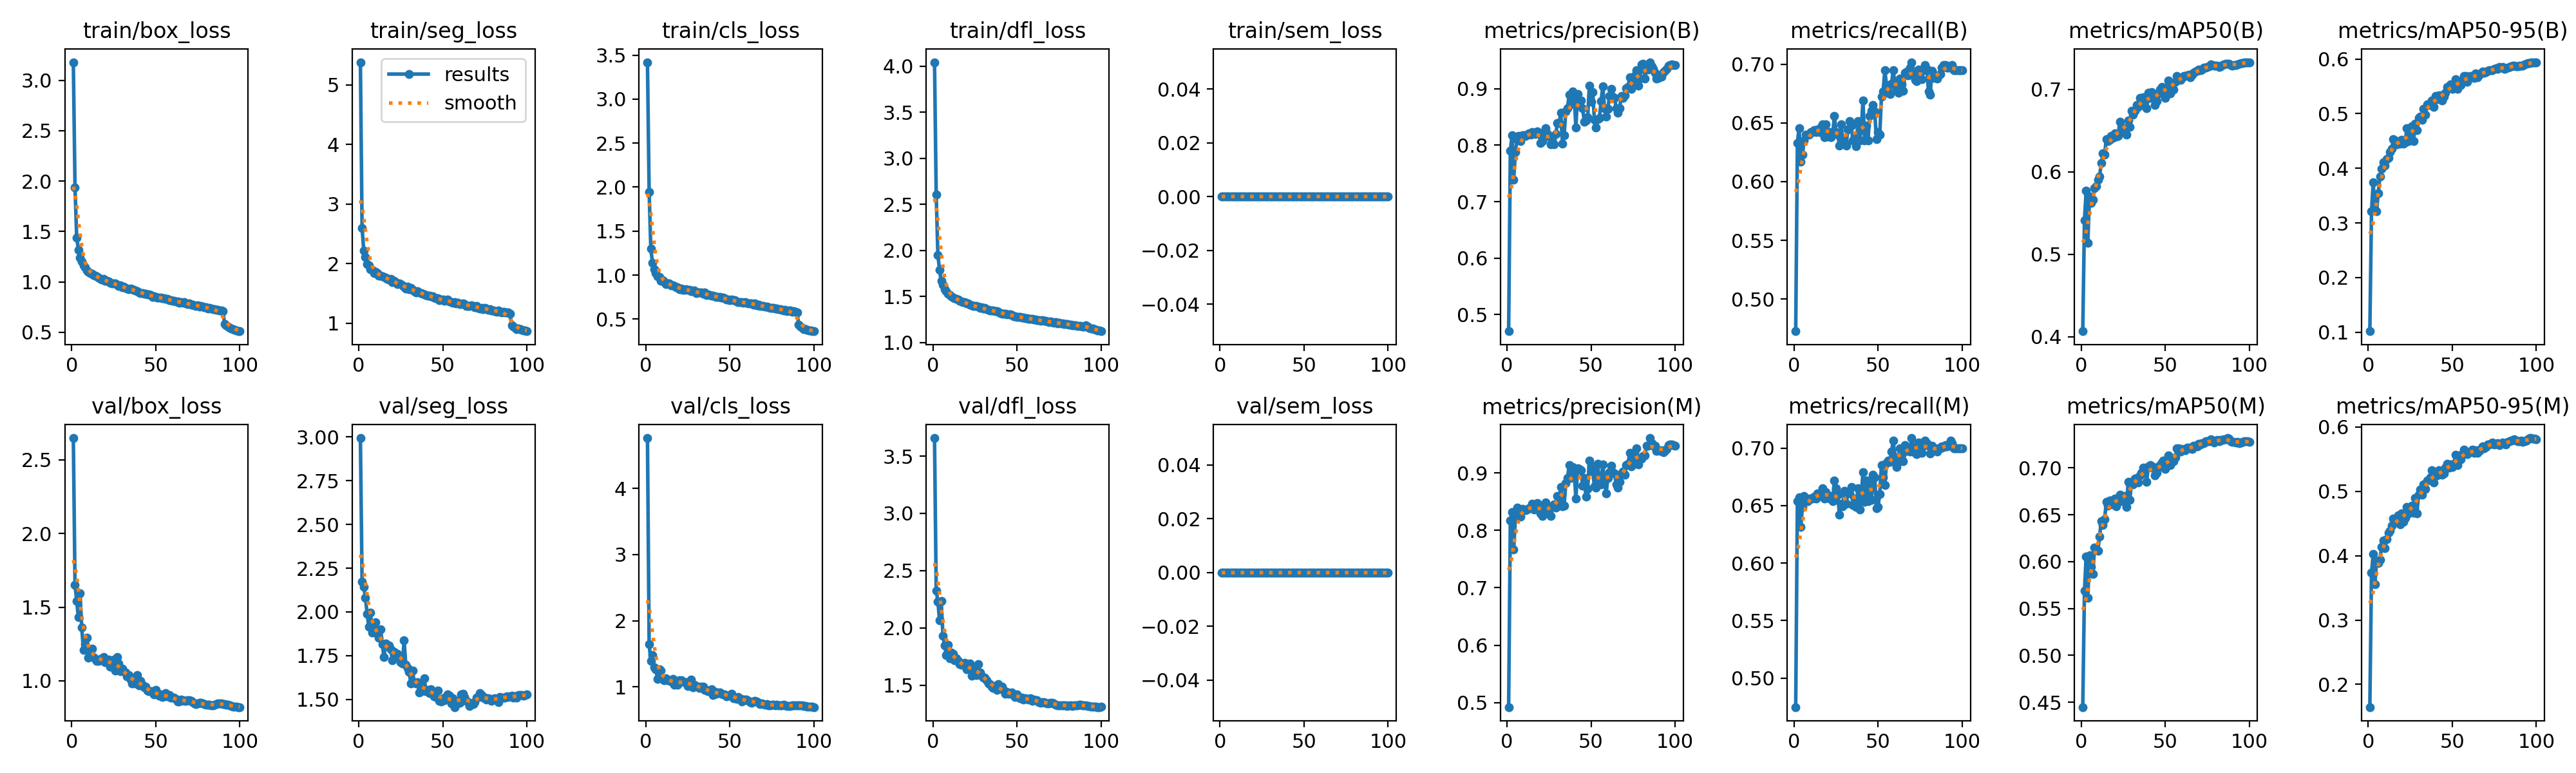

Data behind this chart, as committed beside it:
epoch, time, train/box_loss, train/seg_loss, train/cls_loss, train/dfl_loss, train/sem_loss, metrics/precision(B), metrics/recall(B), metrics/mAP50(B), metrics/mAP50-95(B), metrics/precision(M), metrics/recall(M), metrics/mAP50(M), metrics/mAP50-95(M), val/box_loss, val/seg_loss, val/cls_loss, val/dfl_loss, val/sem_loss, lr/pg0, lr/pg1, lr/pg2, lr/pg3
1, 73.6, 3.179, 5.382, 3.419, 4.043, 0, 0.4705, 0.4725, 0.4069, 0.1018, 0.4925, 0.4748, 0.4448, 0.1648, 2.648, 2.994, 4.758, 3.657, 0, 0.009967, 0.003322, 0.009967, 0.003322
2, 135.2, 1.935, 2.6, 1.944, 2.608, 0, 0.7902, 0.633, 0.5414, 0.3216, 0.8166, 0.6537, 0.5687, 0.3733, 1.653, 2.172, 1.647, 2.324, 0, 0.01977, 0.00659, 0.01977, 0.00659
3, 191.3, 1.442, 2.218, 1.299, 1.949, 0, 0.8172, 0.6458, 0.5769, 0.3743, 0.8316, 0.657, 0.6054, 0.4029, 1.544, 2.145, 1.388, 2.231, 0, 0.02937, 0.009791, 0.02937, 0.009791
4, 247.8, 1.32, 2.108, 1.142, 1.786, 0, 0.7389, 0.6168, 0.5137, 0.3239, 0.7662, 0.6313, 0.5614, 0.3552, 1.431, 2.082, 1.476, 2.063, 0, 0.02911, 0.009703, 0.02911, 0.009703
5, 304.5, 1.238, 1.993, 1.068, 1.667, 0, 0.7881, 0.6229, 0.5701, 0.3209, 0.8199, 0.6491, 0.6064, 0.3917, 1.593, 1.989, 1.294, 2.236, 0, 0.02881, 0.009604, 0.02881, 0.009604
6, 360.9, 1.2, 1.965, 1.025, 1.629, 0, 0.81, 0.6353, 0.5624, 0.3546, 0.8393, 0.6583, 0.5941, 0.3883, 1.361, 1.915, 1.268, 1.933, 0, 0.02851, 0.009505, 0.02851, 0.009505
7, 417.1, 1.164, 1.901, 0.9838, 1.581, 0, 0.8168, 0.6399, 0.5665, 0.3849, 0.8343, 0.6537, 0.5868, 0.3938, 1.21, 1.997, 1.118, 1.848, 0, 0.02822, 0.009406, 0.02822, 0.009406
8, 473.7, 1.145, 1.894, 0.9787, 1.557, 0, 0.807, 0.6399, 0.5805, 0.3988, 0.8243, 0.6537, 0.615, 0.4139, 1.251, 1.882, 1.264, 1.76, 0, 0.02792, 0.009307, 0.02792, 0.009307
9, 531.7, 1.113, 1.844, 0.9365, 1.527, 0, 0.8171, 0.6399, 0.5824, 0.4112, 0.8377, 0.656, 0.6129, 0.4239, 1.292, 1.9, 1.243, 1.853, 0, 0.02762, 0.009208, 0.02762, 0.009208
10, 586.6, 1.103, 1.857, 0.9407, 1.515, 0, 0.8179, 0.6422, 0.5908, 0.4045, 0.8354, 0.656, 0.6115, 0.4118, 1.158, 1.94, 1.125, 1.733, 0, 0.02733, 0.009109, 0.02733, 0.009109
11, 641.4, 1.089, 1.839, 0.9241, 1.5, 0, 0.8159, 0.6422, 0.5946, 0.4167, 0.8355, 0.656, 0.6268, 0.4259, 1.188, 1.873, 1.098, 1.785, 0, 0.02703, 0.00901, 0.02703, 0.00901
12, 695.9, 1.079, 1.792, 0.9015, 1.491, 0, 0.8191, 0.6439, 0.6105, 0.419, 0.8366, 0.6577, 0.6435, 0.4356, 1.218, 1.852, 1.132, 1.772, 0, 0.02673, 0.008911, 0.02673, 0.008911
13, 750.2, 1.067, 1.792, 0.9037, 1.479, 0, 0.8208, 0.6422, 0.6226, 0.4299, 0.8384, 0.656, 0.6389, 0.4389, 1.161, 1.902, 1.105, 1.717, 0, 0.02644, 0.008812, 0.02644, 0.008812
14, 804.2, 1.06, 1.789, 0.9032, 1.474, 0, 0.8187, 0.6445, 0.6212, 0.4357, 0.8397, 0.6609, 0.6452, 0.4466, 1.147, 1.816, 1.096, 1.734, 0, 0.02614, 0.008713, 0.02614, 0.008713
15, 858.2, 1.052, 1.78, 0.8835, 1.466, 0, 0.823, 0.6422, 0.64, 0.4535, 0.8466, 0.6605, 0.6639, 0.4575, 1.137, 1.742, 1.077, 1.711, 0, 0.02584, 0.008614, 0.02584, 0.008614
16, 912.4, 1.042, 1.767, 0.8842, 1.45, 0, 0.8212, 0.6468, 0.6373, 0.4512, 0.8358, 0.6583, 0.6594, 0.4513, 1.134, 1.819, 1.117, 1.681, 0, 0.02555, 0.008515, 0.02555, 0.008515
17, 967, 1.032, 1.744, 0.8783, 1.447, 0, 0.8199, 0.6491, 0.6393, 0.4444, 0.8402, 0.6651, 0.6654, 0.4555, 1.15, 1.805, 1.037, 1.675, 0, 0.02525, 0.008416, 0.02525, 0.008416
18, 1021, 1.025, 1.732, 0.8614, 1.438, 0, 0.8242, 0.6376, 0.6433, 0.4483, 0.8479, 0.656, 0.665, 0.4628, 1.152, 1.809, 1.039, 1.681, 0, 0.02495, 0.008317, 0.02495, 0.008317
19, 1076, 1.032, 1.739, 0.8641, 1.442, 0, 0.8226, 0.6488, 0.641, 0.4449, 0.8399, 0.6616, 0.6608, 0.4491, 1.162, 1.786, 1.032, 1.693, 0, 0.02465, 0.008218, 0.02465, 0.008218
20, 1131, 1.011, 1.685, 0.8412, 1.424, 0, 0.8036, 0.6383, 0.6467, 0.4527, 0.8296, 0.6586, 0.6669, 0.4653, 1.128, 1.724, 1.102, 1.638, 0, 0.02436, 0.008119, 0.02436, 0.008119
21, 1185, 1.011, 1.708, 0.8504, 1.423, 0, 0.8075, 0.6422, 0.6426, 0.4454, 0.8252, 0.656, 0.6591, 0.4528, 1.125, 1.773, 1.099, 1.652, 0, 0.02406, 0.00802, 0.02406, 0.00802
22, 1240, 1.002, 1.683, 0.8336, 1.414, 0, 0.8129, 0.6379, 0.6432, 0.4474, 0.8393, 0.6583, 0.6658, 0.4588, 1.144, 1.759, 1.078, 1.689, 0, 0.02376, 0.007921, 0.02376, 0.007921
23, 1294, 0.9939, 1.659, 0.8346, 1.406, 0, 0.83, 0.6399, 0.6611, 0.4733, 0.8484, 0.6537, 0.6714, 0.4761, 1.097, 1.761, 1.074, 1.581, 0, 0.02347, 0.007822, 0.02347, 0.007822
24, 1349, 0.9827, 1.666, 0.8399, 1.397, 0, 0.8203, 0.656, 0.6491, 0.4494, 0.8405, 0.672, 0.6643, 0.4656, 1.123, 1.744, 1.076, 1.657, 0, 0.02317, 0.007723, 0.02317, 0.007723
25, 1403, 0.9837, 1.652, 0.833, 1.396, 0, 0.8164, 0.6425, 0.6528, 0.4584, 0.8315, 0.6651, 0.6684, 0.4746, 1.144, 1.714, 1.011, 1.645, 0, 0.02287, 0.007624, 0.02287, 0.007624
26, 1457, 0.9866, 1.639, 0.8305, 1.397, 0, 0.8018, 0.6399, 0.6532, 0.4773, 0.825, 0.6595, 0.6702, 0.4781, 1.07, 1.706, 1.042, 1.587, 0, 0.02258, 0.007525, 0.02258, 0.007525
27, 1511, 0.9703, 1.61, 0.8181, 1.387, 0, 0.8092, 0.6307, 0.6451, 0.4502, 0.8403, 0.6422, 0.658, 0.4669, 1.16, 1.838, 1.111, 1.685, 0, 0.02228, 0.007426, 0.02228, 0.007426
28, 1566, 0.9576, 1.585, 0.8185, 1.375, 0, 0.802, 0.6491, 0.6626, 0.4821, 0.8455, 0.6514, 0.6849, 0.4899, 1.117, 1.697, 0.9964, 1.609, 0, 0.02198, 0.007327, 0.02198, 0.007327
29, 1621, 0.9689, 1.613, 0.8244, 1.381, 0, 0.8194, 0.6349, 0.6547, 0.4694, 0.8399, 0.6496, 0.6661, 0.4658, 1.065, 1.681, 1.032, 1.581, 0, 0.02168, 0.007228, 0.02168, 0.007228
30, 1675, 0.9496, 1.564, 0.7977, 1.367, 0, 0.839, 0.6334, 0.6741, 0.4924, 0.8601, 0.6626, 0.6851, 0.4952, 1.082, 1.656, 1.015, 1.568, 0, 0.02139, 0.007129, 0.02139, 0.007129
31, 1730, 0.9542, 1.591, 0.8024, 1.373, 0, 0.8387, 0.6307, 0.6692, 0.4944, 0.851, 0.6514, 0.6822, 0.5026, 1.066, 1.592, 1.005, 1.562, 0, 0.02109, 0.00703, 0.02109, 0.00703
32, 1784, 0.9379, 1.562, 0.8038, 1.359, 0, 0.857, 0.6445, 0.6743, 0.4892, 0.8754, 0.6607, 0.6884, 0.4951, 1.055, 1.664, 0.9874, 1.544, 0, 0.02079, 0.006931, 0.02079, 0.006931
33, 1838, 0.9362, 1.533, 0.8018, 1.353, 0, 0.8032, 0.6514, 0.681, 0.5093, 0.8414, 0.6605, 0.6892, 0.5104, 1.031, 1.6, 1.002, 1.513, 0, 0.0205, 0.006832, 0.0205, 0.006832
34, 1892, 0.9259, 1.518, 0.7885, 1.348, 0, 0.8176, 0.6477, 0.679, 0.4986, 0.8433, 0.6664, 0.6845, 0.5041, 1.04, 1.59, 1.006, 1.511, 0, 0.0202, 0.006733, 0.0202, 0.006733
35, 1947, 0.9341, 1.541, 0.8001, 1.35, 0, 0.8602, 0.6353, 0.6894, 0.5175, 0.8818, 0.6504, 0.6921, 0.5171, 1.008, 1.598, 0.9546, 1.484, 0, 0.0199, 0.006634, 0.0199, 0.006634
36, 2001, 0.9266, 1.515, 0.7752, 1.348, 0, 0.866, 0.6376, 0.6853, 0.5159, 0.8905, 0.656, 0.6946, 0.5181, 0.984, 1.539, 0.9551, 1.474, 0, 0.01961, 0.006535, 0.01961, 0.006535
37, 2055, 0.9182, 1.508, 0.7787, 1.342, 0, 0.8899, 0.63, 0.6905, 0.517, 0.9131, 0.6491, 0.7005, 0.522, 1.009, 1.548, 0.9311, 1.495, 0, 0.01931, 0.006436, 0.01931, 0.006436
38, 2110, 0.9169, 1.493, 0.7756, 1.339, 0, 0.8722, 0.6514, 0.6866, 0.5235, 0.891, 0.6651, 0.6995, 0.5324, 0.9823, 1.566, 0.9378, 1.459, 0, 0.01901, 0.006337, 0.01901, 0.006337
39, 2164, 0.9112, 1.483, 0.767, 1.332, 0, 0.8957, 0.6353, 0.6768, 0.5124, 0.9096, 0.6468, 0.6851, 0.5134, 1.04, 1.619, 0.9614, 1.509, 0, 0.01871, 0.006238, 0.01871, 0.006238
40, 2218, 0.8973, 1.476, 0.7672, 1.322, 0, 0.8864, 0.6443, 0.6957, 0.5322, 0.9018, 0.6583, 0.7017, 0.5262, 0.9673, 1.546, 0.8784, 1.467, 0, 0.01842, 0.006139, 0.01842, 0.006139
41, 2272, 0.8908, 1.463, 0.758, 1.316, 0, 0.8318, 0.6691, 0.6899, 0.5263, 0.8546, 0.6789, 0.7031, 0.5248, 0.9992, 1.554, 0.9224, 1.486, 0, 0.01812, 0.00604, 0.01812, 0.00604
42, 2327, 0.8876, 1.458, 0.7527, 1.314, 0, 0.8903, 0.6353, 0.6964, 0.5337, 0.9076, 0.6534, 0.7002, 0.5325, 0.972, 1.535, 0.8987, 1.459, 0, 0.01782, 0.005941, 0.01782, 0.005941
43, 2381, 0.8824, 1.449, 0.7536, 1.311, 0, 0.876, 0.6479, 0.6924, 0.533, 0.9071, 0.672, 0.7011, 0.5278, 0.9544, 1.558, 0.9153, 1.424, 0, 0.01753, 0.005842, 0.01753, 0.005842
44, 2436, 0.8796, 1.45, 0.7502, 1.308, 0, 0.8788, 0.6353, 0.6814, 0.5243, 0.905, 0.6537, 0.6917, 0.5261, 0.9583, 1.543, 0.9199, 1.44, 0, 0.01723, 0.005743, 0.01723, 0.005743
45, 2490, 0.8754, 1.434, 0.7421, 1.305, 0, 0.8651, 0.656, 0.686, 0.5309, 0.8777, 0.672, 0.6947, 0.5282, 0.9348, 1.516, 0.8973, 1.426, 0, 0.01693, 0.005644, 0.01693, 0.005644
46, 2545, 0.8753, 1.412, 0.7421, 1.303, 0, 0.8417, 0.6605, 0.6952, 0.538, 0.8908, 0.6551, 0.701, 0.5369, 0.9291, 1.513, 0.8886, 1.426, 0, 0.01664, 0.005545, 0.01664, 0.005545
47, 2599, 0.8687, 1.42, 0.7386, 1.299, 0, 0.8434, 0.6651, 0.6995, 0.5486, 0.8587, 0.6766, 0.7033, 0.5424, 0.9304, 1.551, 0.8908, 1.433, 0, 0.01634, 0.005446, 0.01634, 0.005446
48, 2655, 0.8534, 1.386, 0.7221, 1.285, 0, 0.8494, 0.6598, 0.7026, 0.5479, 0.8723, 0.6743, 0.7054, 0.5364, 0.9276, 1.492, 0.8575, 1.414, 0, 0.01604, 0.005347, 0.01604, 0.005347
49, 2711, 0.8555, 1.391, 0.7259, 1.288, 0, 0.9053, 0.6361, 0.702, 0.5541, 0.9216, 0.6476, 0.7076, 0.5418, 0.9091, 1.488, 0.8665, 1.398, 0, 0.01574, 0.005248, 0.01574, 0.005248
50, 2766, 0.8523, 1.395, 0.7166, 1.281, 0, 0.8768, 0.6422, 0.6896, 0.5448, 0.9109, 0.6491, 0.6986, 0.5377, 0.937, 1.506, 0.8743, 1.421, 0, 0.01545, 0.005149, 0.01545, 0.005149
51, 2823, 0.8442, 1.376, 0.72, 1.279, 0, 0.8944, 0.6399, 0.7003, 0.5461, 0.9028, 0.6603, 0.7025, 0.5428, 0.9064, 1.495, 0.901, 1.394, 0, 0.01515, 0.00505, 0.01515, 0.00505
52, 2878, 0.8437, 1.382, 0.7163, 1.277, 0, 0.8445, 0.6726, 0.7109, 0.5628, 0.8768, 0.6854, 0.7132, 0.5566, 0.9007, 1.518, 0.8255, 1.382, 0, 0.01485, 0.004951, 0.01485, 0.004951
53, 2935, 0.8449, 1.393, 0.712, 1.273, 0, 0.831, 0.6768, 0.6953, 0.5458, 0.8739, 0.6743, 0.7028, 0.5407, 0.9061, 1.529, 0.8424, 1.392, 0, 0.01456, 0.004852, 0.01456, 0.004852
54, 2991, 0.84, 1.36, 0.7043, 1.271, 0, 0.8457, 0.6949, 0.7054, 0.56, 0.9152, 0.6679, 0.7095, 0.5511, 0.8899, 1.523, 0.8211, 1.373, 0, 0.01426, 0.004753, 0.01426, 0.004753
55, 3048, 0.8354, 1.353, 0.694, 1.266, 0, 0.8488, 0.6826, 0.6998, 0.5522, 0.8822, 0.6868, 0.7069, 0.5502, 0.8945, 1.478, 0.8438, 1.385, 0, 0.01396, 0.004654, 0.01396, 0.004654
56, 3103, 0.8292, 1.341, 0.6911, 1.264, 0, 0.8778, 0.6755, 0.7089, 0.5595, 0.8799, 0.6892, 0.7114, 0.5578, 0.9163, 1.505, 0.8263, 1.382, 0, 0.01367, 0.004555, 0.01367, 0.004555
57, 3159, 0.8306, 1.357, 0.6956, 1.261, 0, 0.9047, 0.6749, 0.7159, 0.5692, 0.9151, 0.6881, 0.7206, 0.5652, 0.8942, 1.456, 0.7824, 1.376, 0, 0.01337, 0.004456, 0.01337, 0.004456
58, 3215, 0.8217, 1.335, 0.6871, 1.257, 0, 0.865, 0.6835, 0.7146, 0.5685, 0.8851, 0.6973, 0.7207, 0.5594, 0.9013, 1.471, 0.8074, 1.386, 0, 0.01307, 0.004357, 0.01307, 0.004357
59, 3271, 0.8208, 1.34, 0.6913, 1.255, 0, 0.8503, 0.6949, 0.7112, 0.5584, 0.8644, 0.7064, 0.7176, 0.5575, 0.8857, 1.491, 0.8097, 1.36, 0, 0.01277, 0.004258, 0.01277, 0.004258
60, 3327, 0.8139, 1.32, 0.6869, 1.253, 0, 0.8645, 0.6835, 0.7139, 0.5658, 0.8908, 0.6924, 0.7203, 0.5612, 0.8873, 1.482, 0.8041, 1.372, 0, 0.01248, 0.004159, 0.01248, 0.004159
... 40 more rows
